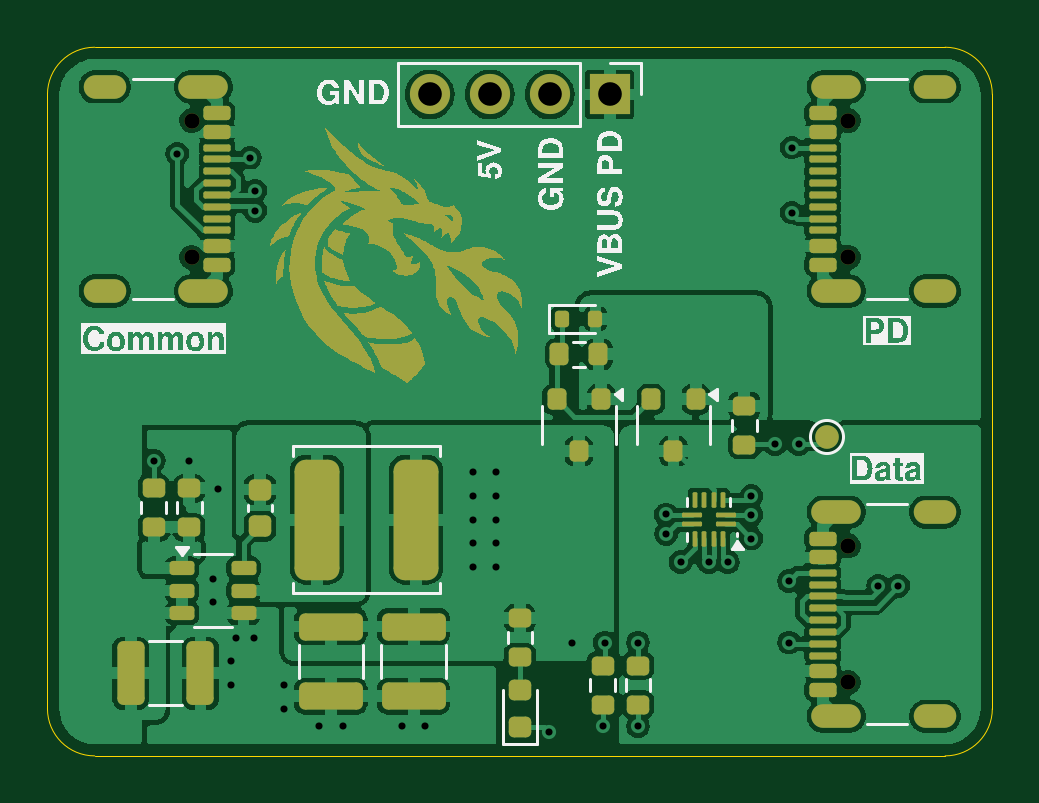
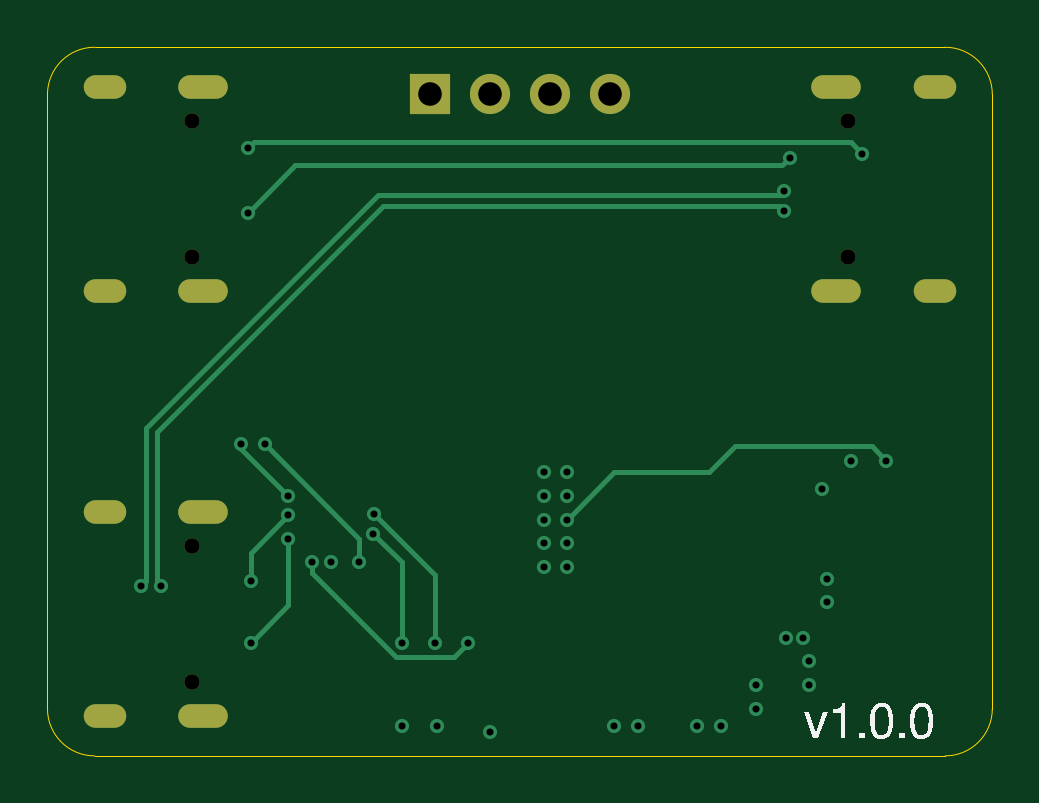
Circuit board: 13 layer files. Board 40.0 x 30.0 mm.
- bottom_copper: project-hw-usbc-mux-demux-B_Cu.gbr (4411 bytes)
- bottom_mask: project-hw-usbc-mux-demux-B_Mask.gbr (1253 bytes)
- paste: project-hw-usbc-mux-demux-B_Paste.gbr (504 bytes)
- bottom_silk: project-hw-usbc-mux-demux-B_Silkscreen.gbr (6825 bytes)
- outline: project-hw-usbc-mux-demux-Edge_Cuts.gbr (1026 bytes)
- top_copper: project-hw-usbc-mux-demux-F_Cu.gbr (129221 bytes)
- top_mask: project-hw-usbc-mux-demux-F_Mask.gbr (39644 bytes)
- paste: project-hw-usbc-mux-demux-F_Paste.gbr (5798 bytes)
- top_silk: project-hw-usbc-mux-demux-F_Silkscreen.gbr (80731 bytes)
- inner_copper: project-hw-usbc-mux-demux-In1_Cu.gbr (59450 bytes)
- inner_copper: project-hw-usbc-mux-demux-In2_Cu.gbr (60647 bytes)
- drill: project-hw-usbc-mux-demux-NPTH.drl (423 bytes)
- drill: project-hw-usbc-mux-demux-PTH.drl (1705 bytes)

=== bottom_copper: project-hw-usbc-mux-demux-B_Cu.gbr ===
G04 #@! TF.GenerationSoftware,KiCad,Pcbnew,8.0.8*
G04 #@! TF.CreationDate,2025-08-23T08:43:18-04:00*
G04 #@! TF.ProjectId,project-hw-usbc-mux-demux,70726f6a-6563-4742-9d68-772d75736263,rev?*
G04 #@! TF.SameCoordinates,Original*
G04 #@! TF.FileFunction,Copper,L4,Bot*
G04 #@! TF.FilePolarity,Positive*
%FSLAX46Y46*%
G04 Gerber Fmt 4.6, Leading zero omitted, Abs format (unit mm)*
G04 Created by KiCad (PCBNEW 8.0.8) date 2025-08-23 08:43:18*
%MOMM*%
%LPD*%
G01*
G04 APERTURE LIST*
G04 #@! TA.AperFunction,HeatsinkPad*
%ADD10O,2.100000X1.000000*%
G04 #@! TD*
G04 #@! TA.AperFunction,HeatsinkPad*
%ADD11O,1.800000X1.000000*%
G04 #@! TD*
G04 #@! TA.AperFunction,ComponentPad*
%ADD12R,1.700000X1.700000*%
G04 #@! TD*
G04 #@! TA.AperFunction,ComponentPad*
%ADD13O,1.700000X1.700000*%
G04 #@! TD*
G04 #@! TA.AperFunction,ViaPad*
%ADD14C,0.600000*%
G04 #@! TD*
G04 #@! TA.AperFunction,Conductor*
%ADD15C,0.200000*%
G04 #@! TD*
G04 APERTURE END LIST*
D10*
X63395000Y-48320000D03*
D11*
X67575000Y-48320000D03*
D10*
X63395000Y-39680000D03*
D11*
X67575000Y-39680000D03*
D10*
X63395000Y-30320000D03*
D11*
X67575000Y-30320000D03*
D10*
X63395000Y-21680000D03*
D11*
X67575000Y-21680000D03*
D10*
X36605000Y-21680000D03*
D11*
X32425000Y-21680000D03*
D10*
X36605000Y-30320000D03*
D11*
X32425000Y-30320000D03*
D12*
X53800000Y-22000000D03*
D13*
X51260000Y-22000000D03*
X48720000Y-22000000D03*
X46180000Y-22000000D03*
D14*
X37200000Y-38700000D03*
X34500000Y-37500000D03*
X61800000Y-36800000D03*
X59800000Y-39000000D03*
X52200000Y-45200000D03*
X58800000Y-41800000D03*
X61400000Y-42600000D03*
X59800000Y-39800000D03*
X61400000Y-45200000D03*
X59800000Y-40800000D03*
X53600000Y-45200000D03*
X56175735Y-39775735D03*
X55000000Y-45200000D03*
X56200000Y-40600000D03*
X66025000Y-42800000D03*
X65175000Y-42800000D03*
X38800000Y-26925000D03*
X38800000Y-26075000D03*
X36000000Y-37500000D03*
X49000000Y-38000000D03*
X49000000Y-39000000D03*
X49000000Y-40000000D03*
X49000000Y-41000000D03*
X49000000Y-42000000D03*
X48000000Y-42000000D03*
X48000000Y-41000000D03*
X48000000Y-40000000D03*
X48000000Y-39000000D03*
X48000000Y-38000000D03*
X55000000Y-48750000D03*
X53500000Y-48750000D03*
X51250000Y-49000000D03*
X60800000Y-36800000D03*
X56800000Y-41800000D03*
X58000000Y-41800000D03*
X61500000Y-24250000D03*
X35500000Y-24500000D03*
X61500000Y-27000000D03*
X38573818Y-24675000D03*
X40000000Y-48000000D03*
X40000000Y-47000000D03*
X42500000Y-48750000D03*
X41500000Y-48750000D03*
X46000000Y-48750000D03*
X45000000Y-48750000D03*
X37000000Y-43500000D03*
X37000000Y-42500000D03*
X37750000Y-47000000D03*
X37750000Y-46000000D03*
X38750000Y-45000000D03*
X38000000Y-45000000D03*
D15*
X34500000Y-37500000D02*
X35100000Y-36900000D01*
X40900000Y-36900000D02*
X42000000Y-38000000D01*
X35100000Y-36900000D02*
X40900000Y-36900000D01*
X42000000Y-38000000D02*
X46000000Y-38000000D01*
X46000000Y-38000000D02*
X48000000Y-40000000D01*
X61800000Y-37000000D02*
X61800000Y-36800000D01*
X59800000Y-39000000D02*
X61800000Y-37000000D01*
X60800000Y-36800000D02*
X56800000Y-40800000D01*
X56800000Y-40800000D02*
X56800000Y-41800000D01*
X52800000Y-45800000D02*
X52200000Y-45200000D01*
X55248529Y-45800000D02*
X52800000Y-45800000D01*
X58800000Y-41800000D02*
X58800000Y-42248529D01*
X58800000Y-42248529D02*
X55248529Y-45800000D01*
X61400000Y-41400000D02*
X59800000Y-39800000D01*
X61400000Y-42600000D02*
X61400000Y-41400000D01*
X59800000Y-40800000D02*
X59800000Y-43600000D01*
X59800000Y-43600000D02*
X61400000Y-45200000D01*
X56200000Y-40600000D02*
X55000000Y-41800000D01*
X55000000Y-41800000D02*
X55000000Y-45200000D01*
X53600000Y-42351470D02*
X53600000Y-45200000D01*
X56175735Y-39775735D02*
X53600000Y-42351470D01*
X38999999Y-26274999D02*
X55993199Y-26274999D01*
X65374999Y-42600001D02*
X65175000Y-42800000D01*
X38999999Y-26725001D02*
X55806801Y-26725001D01*
X38800000Y-26925000D02*
X38999999Y-26725001D01*
X55806801Y-26725001D02*
X65374999Y-36293199D01*
X55993199Y-26274999D02*
X65825001Y-36106801D01*
X38800000Y-26075000D02*
X38999999Y-26274999D01*
X65374999Y-36293199D02*
X65374999Y-42600001D01*
X65825001Y-36106801D02*
X65825001Y-42600001D01*
X65825001Y-42600001D02*
X66025000Y-42800000D01*
X38573818Y-24675000D02*
X38898818Y-25000000D01*
X38898818Y-25000000D02*
X59500000Y-25000000D01*
X59500000Y-25000000D02*
X61500000Y-27000000D01*
X35500000Y-24500000D02*
X36000000Y-24000000D01*
X36000000Y-24000000D02*
X61250000Y-24000000D01*
X61250000Y-24000000D02*
X61500000Y-24250000D01*
M02*

=== bottom_mask: project-hw-usbc-mux-demux-B_Mask.gbr ===
G04 #@! TF.GenerationSoftware,KiCad,Pcbnew,8.0.8*
G04 #@! TF.CreationDate,2025-08-23T08:43:18-04:00*
G04 #@! TF.ProjectId,project-hw-usbc-mux-demux,70726f6a-6563-4742-9d68-772d75736263,rev?*
G04 #@! TF.SameCoordinates,Original*
G04 #@! TF.FileFunction,Soldermask,Bot*
G04 #@! TF.FilePolarity,Negative*
%FSLAX46Y46*%
G04 Gerber Fmt 4.6, Leading zero omitted, Abs format (unit mm)*
G04 Created by KiCad (PCBNEW 8.0.8) date 2025-08-23 08:43:18*
%MOMM*%
%LPD*%
G01*
G04 APERTURE LIST*
%ADD10C,0.650000*%
%ADD11O,2.100000X1.000000*%
%ADD12O,1.800000X1.000000*%
%ADD13R,1.700000X1.700000*%
%ADD14O,1.700000X1.700000*%
G04 APERTURE END LIST*
D10*
X63895000Y-46890000D03*
X63895000Y-41110000D03*
D11*
X63395000Y-48320000D03*
D12*
X67575000Y-48320000D03*
D11*
X63395000Y-39680000D03*
D12*
X67575000Y-39680000D03*
D10*
X63895000Y-28890000D03*
X63895000Y-23110000D03*
D11*
X63395000Y-30320000D03*
D12*
X67575000Y-30320000D03*
D11*
X63395000Y-21680000D03*
D12*
X67575000Y-21680000D03*
D10*
X36105000Y-23110000D03*
X36105000Y-28890000D03*
D11*
X36605000Y-21680000D03*
D12*
X32425000Y-21680000D03*
D11*
X36605000Y-30320000D03*
D12*
X32425000Y-30320000D03*
D13*
X53800000Y-22000000D03*
D14*
X51260000Y-22000000D03*
X48720000Y-22000000D03*
X46180000Y-22000000D03*
M02*

=== paste: project-hw-usbc-mux-demux-B_Paste.gbr ===
G04 #@! TF.GenerationSoftware,KiCad,Pcbnew,8.0.8*
G04 #@! TF.CreationDate,2025-08-23T08:43:18-04:00*
G04 #@! TF.ProjectId,project-hw-usbc-mux-demux,70726f6a-6563-4742-9d68-772d75736263,rev?*
G04 #@! TF.SameCoordinates,Original*
G04 #@! TF.FileFunction,Paste,Bot*
G04 #@! TF.FilePolarity,Positive*
%FSLAX46Y46*%
G04 Gerber Fmt 4.6, Leading zero omitted, Abs format (unit mm)*
G04 Created by KiCad (PCBNEW 8.0.8) date 2025-08-23 08:43:18*
%MOMM*%
%LPD*%
G01*
G04 APERTURE LIST*
G04 APERTURE END LIST*
M02*

=== bottom_silk: project-hw-usbc-mux-demux-B_Silkscreen.gbr (6825 bytes, source omitted) ===
=== outline: project-hw-usbc-mux-demux-Edge_Cuts.gbr ===
G04 #@! TF.GenerationSoftware,KiCad,Pcbnew,8.0.8*
G04 #@! TF.CreationDate,2025-08-23T08:43:18-04:00*
G04 #@! TF.ProjectId,project-hw-usbc-mux-demux,70726f6a-6563-4742-9d68-772d75736263,rev?*
G04 #@! TF.SameCoordinates,Original*
G04 #@! TF.FileFunction,Profile,NP*
%FSLAX46Y46*%
G04 Gerber Fmt 4.6, Leading zero omitted, Abs format (unit mm)*
G04 Created by KiCad (PCBNEW 8.0.8) date 2025-08-23 08:43:18*
%MOMM*%
%LPD*%
G01*
G04 APERTURE LIST*
G04 #@! TA.AperFunction,Profile*
%ADD10C,0.050000*%
G04 #@! TD*
G04 APERTURE END LIST*
D10*
X70000000Y-48000000D02*
G75*
G02*
X68000000Y-50000000I-2000000J0D01*
G01*
X32000000Y-50000000D02*
G75*
G02*
X30000000Y-48000000I0J2000000D01*
G01*
X68000000Y-20000000D02*
G75*
G02*
X70000000Y-22000000I0J-2000000D01*
G01*
X30000000Y-22000000D02*
G75*
G02*
X32000000Y-20000000I2000000J0D01*
G01*
X68000000Y-20000000D02*
X32000000Y-20000000D01*
X70000000Y-48000000D02*
X70000000Y-22000000D01*
X32000000Y-50000000D02*
X68000000Y-50000000D01*
X30000000Y-22000000D02*
X30000000Y-48000000D01*
M02*

=== top_copper: project-hw-usbc-mux-demux-F_Cu.gbr (129221 bytes, source omitted) ===
=== top_mask: project-hw-usbc-mux-demux-F_Mask.gbr (39644 bytes, source omitted) ===
=== paste: project-hw-usbc-mux-demux-F_Paste.gbr ===
G04 #@! TF.GenerationSoftware,KiCad,Pcbnew,8.0.8*
G04 #@! TF.CreationDate,2025-08-23T08:43:18-04:00*
G04 #@! TF.ProjectId,project-hw-usbc-mux-demux,70726f6a-6563-4742-9d68-772d75736263,rev?*
G04 #@! TF.SameCoordinates,Original*
G04 #@! TF.FileFunction,Paste,Top*
G04 #@! TF.FilePolarity,Positive*
%FSLAX46Y46*%
G04 Gerber Fmt 4.6, Leading zero omitted, Abs format (unit mm)*
G04 Created by KiCad (PCBNEW 8.0.8) date 2025-08-23 08:43:18*
%MOMM*%
%LPD*%
G01*
G04 APERTURE LIST*
G04 Aperture macros list*
%AMRoundRect*
0 Rectangle with rounded corners*
0 $1 Rounding radius*
0 $2 $3 $4 $5 $6 $7 $8 $9 X,Y pos of 4 corners*
0 Add a 4 corners polygon primitive as box body*
4,1,4,$2,$3,$4,$5,$6,$7,$8,$9,$2,$3,0*
0 Add four circle primitives for the rounded corners*
1,1,$1+$1,$2,$3*
1,1,$1+$1,$4,$5*
1,1,$1+$1,$6,$7*
1,1,$1+$1,$8,$9*
0 Add four rect primitives between the rounded corners*
20,1,$1+$1,$2,$3,$4,$5,0*
20,1,$1+$1,$4,$5,$6,$7,0*
20,1,$1+$1,$6,$7,$8,$9,0*
20,1,$1+$1,$8,$9,$2,$3,0*%
G04 Aperture macros list end*
%ADD10RoundRect,0.150000X0.415000X-0.150000X0.415000X0.150000X-0.415000X0.150000X-0.415000X-0.150000X0*%
%ADD11RoundRect,0.075000X0.500000X-0.075000X0.500000X0.075000X-0.500000X0.075000X-0.500000X-0.075000X0*%
%ADD12O,2.100000X1.000000*%
%ADD13O,1.800000X1.000000*%
%ADD14RoundRect,0.150000X-0.415000X0.150000X-0.415000X-0.150000X0.415000X-0.150000X0.415000X0.150000X0*%
%ADD15RoundRect,0.075000X-0.500000X0.075000X-0.500000X-0.075000X0.500000X-0.075000X0.500000X0.075000X0*%
%ADD16RoundRect,0.050000X0.375000X0.050000X-0.375000X0.050000X-0.375000X-0.050000X0.375000X-0.050000X0*%
%ADD17RoundRect,0.050000X0.050000X0.275000X-0.050000X0.275000X-0.050000X-0.275000X0.050000X-0.275000X0*%
%ADD18RoundRect,0.150000X-0.375000X-0.150000X0.375000X-0.150000X0.375000X0.150000X-0.375000X0.150000X0*%
%ADD19RoundRect,0.200000X-0.275000X0.200000X-0.275000X-0.200000X0.275000X-0.200000X0.275000X0.200000X0*%
%ADD20RoundRect,0.200000X-0.200000X-0.275000X0.200000X-0.275000X0.200000X0.275000X-0.200000X0.275000X0*%
%ADD21RoundRect,0.200000X0.275000X-0.200000X0.275000X0.200000X-0.275000X0.200000X-0.275000X-0.200000X0*%
%ADD22RoundRect,0.200000X-0.200000X0.250000X-0.200000X-0.250000X0.200000X-0.250000X0.200000X0.250000X0*%
%ADD23RoundRect,0.475000X-0.475000X-2.075000X0.475000X-2.075000X0.475000X2.075000X-0.475000X2.075000X0*%
%ADD24RoundRect,0.150000X0.150000X0.200000X-0.150000X0.200000X-0.150000X-0.200000X0.150000X-0.200000X0*%
%ADD25RoundRect,0.218750X0.256250X-0.218750X0.256250X0.218750X-0.256250X0.218750X-0.256250X-0.218750X0*%
%ADD26RoundRect,0.250000X-1.100000X0.325000X-1.100000X-0.325000X1.100000X-0.325000X1.100000X0.325000X0*%
%ADD27RoundRect,0.250000X-0.325000X-1.100000X0.325000X-1.100000X0.325000X1.100000X-0.325000X1.100000X0*%
%ADD28RoundRect,0.225000X0.250000X-0.225000X0.250000X0.225000X-0.250000X0.225000X-0.250000X-0.225000X0*%
G04 APERTURE END LIST*
D10*
X62810000Y-47200000D03*
X62810000Y-46400000D03*
D11*
X62820000Y-45250000D03*
X62820000Y-44250000D03*
X62820000Y-43750000D03*
X62820000Y-42750000D03*
D10*
X62810000Y-41600000D03*
X62810000Y-40800000D03*
X62810000Y-40800000D03*
X62810000Y-41600000D03*
D11*
X62820000Y-42250000D03*
X62820000Y-43250000D03*
X62820000Y-44750000D03*
X62820000Y-45750000D03*
D10*
X62810000Y-46400000D03*
X62810000Y-47200000D03*
D12*
X63395000Y-48320000D03*
D13*
X67575000Y-48320000D03*
D12*
X63395000Y-39680000D03*
D13*
X67575000Y-39680000D03*
D10*
X62810000Y-29200000D03*
X62810000Y-28400000D03*
D11*
X62820000Y-27250000D03*
X62820000Y-26250000D03*
X62820000Y-25750000D03*
X62820000Y-24750000D03*
D10*
X62810000Y-23600000D03*
X62810000Y-22800000D03*
X62810000Y-22800000D03*
X62810000Y-23600000D03*
D11*
X62820000Y-24250000D03*
X62820000Y-25250000D03*
X62820000Y-26750000D03*
X62820000Y-27750000D03*
D10*
X62810000Y-28400000D03*
X62810000Y-29200000D03*
D12*
X63395000Y-30320000D03*
D13*
X67575000Y-30320000D03*
D12*
X63395000Y-21680000D03*
D13*
X67575000Y-21680000D03*
D14*
X37190000Y-22800000D03*
X37190000Y-23600000D03*
D15*
X37180000Y-24750000D03*
X37180000Y-25750000D03*
X37180000Y-26250000D03*
X37180000Y-27250000D03*
D14*
X37190000Y-28400000D03*
X37190000Y-29200000D03*
X37190000Y-29200000D03*
X37190000Y-28400000D03*
D15*
X37180000Y-27750000D03*
X37180000Y-26750000D03*
X37180000Y-25250000D03*
X37180000Y-24250000D03*
D14*
X37190000Y-23600000D03*
X37190000Y-22800000D03*
D12*
X36605000Y-21680000D03*
D13*
X32425000Y-21680000D03*
D12*
X36605000Y-30320000D03*
D13*
X32425000Y-30320000D03*
D16*
X58725000Y-40200000D03*
X58725000Y-39800000D03*
D17*
X58600000Y-39175000D03*
X58200000Y-39175000D03*
X57800000Y-39175000D03*
X57400000Y-39175000D03*
D16*
X57275000Y-39800000D03*
X57275000Y-40200000D03*
D17*
X57400000Y-40825000D03*
X57800000Y-40825000D03*
X58200000Y-40825000D03*
X58600000Y-40825000D03*
D18*
X35700000Y-42050000D03*
X35700000Y-43000000D03*
X35700000Y-43950000D03*
X38300000Y-43950000D03*
X38300000Y-43000000D03*
X38300000Y-42050000D03*
D19*
X50000000Y-45825000D03*
X50000000Y-44175000D03*
X53500000Y-46175000D03*
X53500000Y-47825000D03*
X55000000Y-46175000D03*
X55000000Y-47825000D03*
X59500000Y-36825000D03*
X59500000Y-35175000D03*
D20*
X53325000Y-33000000D03*
X51675000Y-33000000D03*
D21*
X36000000Y-40325000D03*
X36000000Y-38675000D03*
D19*
X34500000Y-38675000D03*
X34500000Y-40325000D03*
D22*
X56500000Y-37100000D03*
X55550000Y-34900000D03*
X57450000Y-34900000D03*
X52500000Y-37100000D03*
X51550000Y-34900000D03*
X53450000Y-34900000D03*
D23*
X41400000Y-40000000D03*
X45600000Y-40000000D03*
D24*
X53200000Y-31500000D03*
X51800000Y-31500000D03*
D25*
X50000000Y-47212500D03*
X50000000Y-48787500D03*
D26*
X45500000Y-44525000D03*
X45500000Y-47475000D03*
D27*
X33525000Y-46500000D03*
X36475000Y-46500000D03*
D28*
X39000000Y-40275000D03*
X39000000Y-38725000D03*
D26*
X42000000Y-44525000D03*
X42000000Y-47475000D03*
M02*

=== top_silk: project-hw-usbc-mux-demux-F_Silkscreen.gbr (80731 bytes, source omitted) ===
=== inner_copper: project-hw-usbc-mux-demux-In1_Cu.gbr (59450 bytes, source omitted) ===
=== inner_copper: project-hw-usbc-mux-demux-In2_Cu.gbr (60647 bytes, source omitted) ===
=== drill: project-hw-usbc-mux-demux-NPTH.drl ===
M48
; DRILL file {KiCad 8.0.8} date 2025-08-23T08:44:03-0400
; FORMAT={-:-/ absolute / metric / decimal}
; #@! TF.CreationDate,2025-08-23T08:44:03-04:00
; #@! TF.GenerationSoftware,Kicad,Pcbnew,8.0.8
; #@! TF.FileFunction,NonPlated,1,4,NPTH
FMAT,2
METRIC
; #@! TA.AperFunction,NonPlated,NPTH,ComponentDrill
T1C0.650
%
G90
G05
T1
X36.105Y-23.11
X36.105Y-28.89
X63.895Y-23.11
X63.895Y-28.89
X63.895Y-41.11
X63.895Y-46.89
M30

=== drill: project-hw-usbc-mux-demux-PTH.drl ===
M48
; DRILL file {KiCad 8.0.8} date 2025-08-23T08:44:03-0400
; FORMAT={-:-/ absolute / metric / decimal}
; #@! TF.CreationDate,2025-08-23T08:44:03-04:00
; #@! TF.GenerationSoftware,Kicad,Pcbnew,8.0.8
; #@! TF.FileFunction,Plated,1,4,PTH
FMAT,2
METRIC
; #@! TA.AperFunction,Plated,PTH,ViaDrill
T1C0.300
; #@! TA.AperFunction,Plated,PTH,ComponentDrill
T2C0.600
; #@! TA.AperFunction,Plated,PTH,ComponentDrill
T3C1.000
%
G90
G05
T1
X34.5Y-37.5
X35.5Y-24.5
X36.0Y-37.5
X37.0Y-42.5
X37.0Y-43.5
X37.2Y-38.7
X37.75Y-46.0
X37.75Y-47.0
X38.0Y-45.0
X38.574Y-24.675
X38.75Y-45.0
X38.8Y-26.075
X38.8Y-26.925
X40.0Y-47.0
X40.0Y-48.0
X41.5Y-48.75
X42.5Y-48.75
X45.0Y-48.75
X46.0Y-48.75
X48.0Y-38.0
X48.0Y-39.0
X48.0Y-40.0
X48.0Y-41.0
X48.0Y-42.0
X49.0Y-38.0
X49.0Y-39.0
X49.0Y-40.0
X49.0Y-41.0
X49.0Y-42.0
X51.25Y-49.0
X52.2Y-45.2
X53.5Y-48.75
X53.6Y-45.2
X55.0Y-45.2
X55.0Y-48.75
X56.176Y-39.776
X56.2Y-40.6
X56.8Y-41.8
X58.0Y-41.8
X58.8Y-41.8
X59.8Y-39.0
X59.8Y-39.8
X59.8Y-40.8
X60.8Y-36.8
X61.4Y-42.6
X61.4Y-45.2
X61.5Y-24.25
X61.5Y-27.0
X61.8Y-36.8
X65.175Y-42.8
X66.025Y-42.8
T3
X46.18Y-22.0
X48.72Y-22.0
X51.26Y-22.0
X53.8Y-22.0
T2
G00X32.825Y-21.68
M15
G01X32.025Y-21.68
M16
G05
G00X32.825Y-30.32
M15
G01X32.025Y-30.32
M16
G05
G00X37.155Y-21.68
M15
G01X36.055Y-21.68
M16
G05
G00X37.155Y-30.32
M15
G01X36.055Y-30.32
M16
G05
G00X62.845Y-21.68
M15
G01X63.945Y-21.68
M16
G05
G00X62.845Y-30.32
M15
G01X63.945Y-30.32
M16
G05
G00X62.845Y-39.68
M15
G01X63.945Y-39.68
M16
G05
G00X62.845Y-48.32
M15
G01X63.945Y-48.32
M16
G05
G00X67.175Y-21.68
M15
G01X67.975Y-21.68
M16
G05
G00X67.175Y-30.32
M15
G01X67.975Y-30.32
M16
G05
G00X67.175Y-39.68
M15
G01X67.975Y-39.68
M16
G05
G00X67.175Y-48.32
M15
G01X67.975Y-48.32
M16
G05
M30

